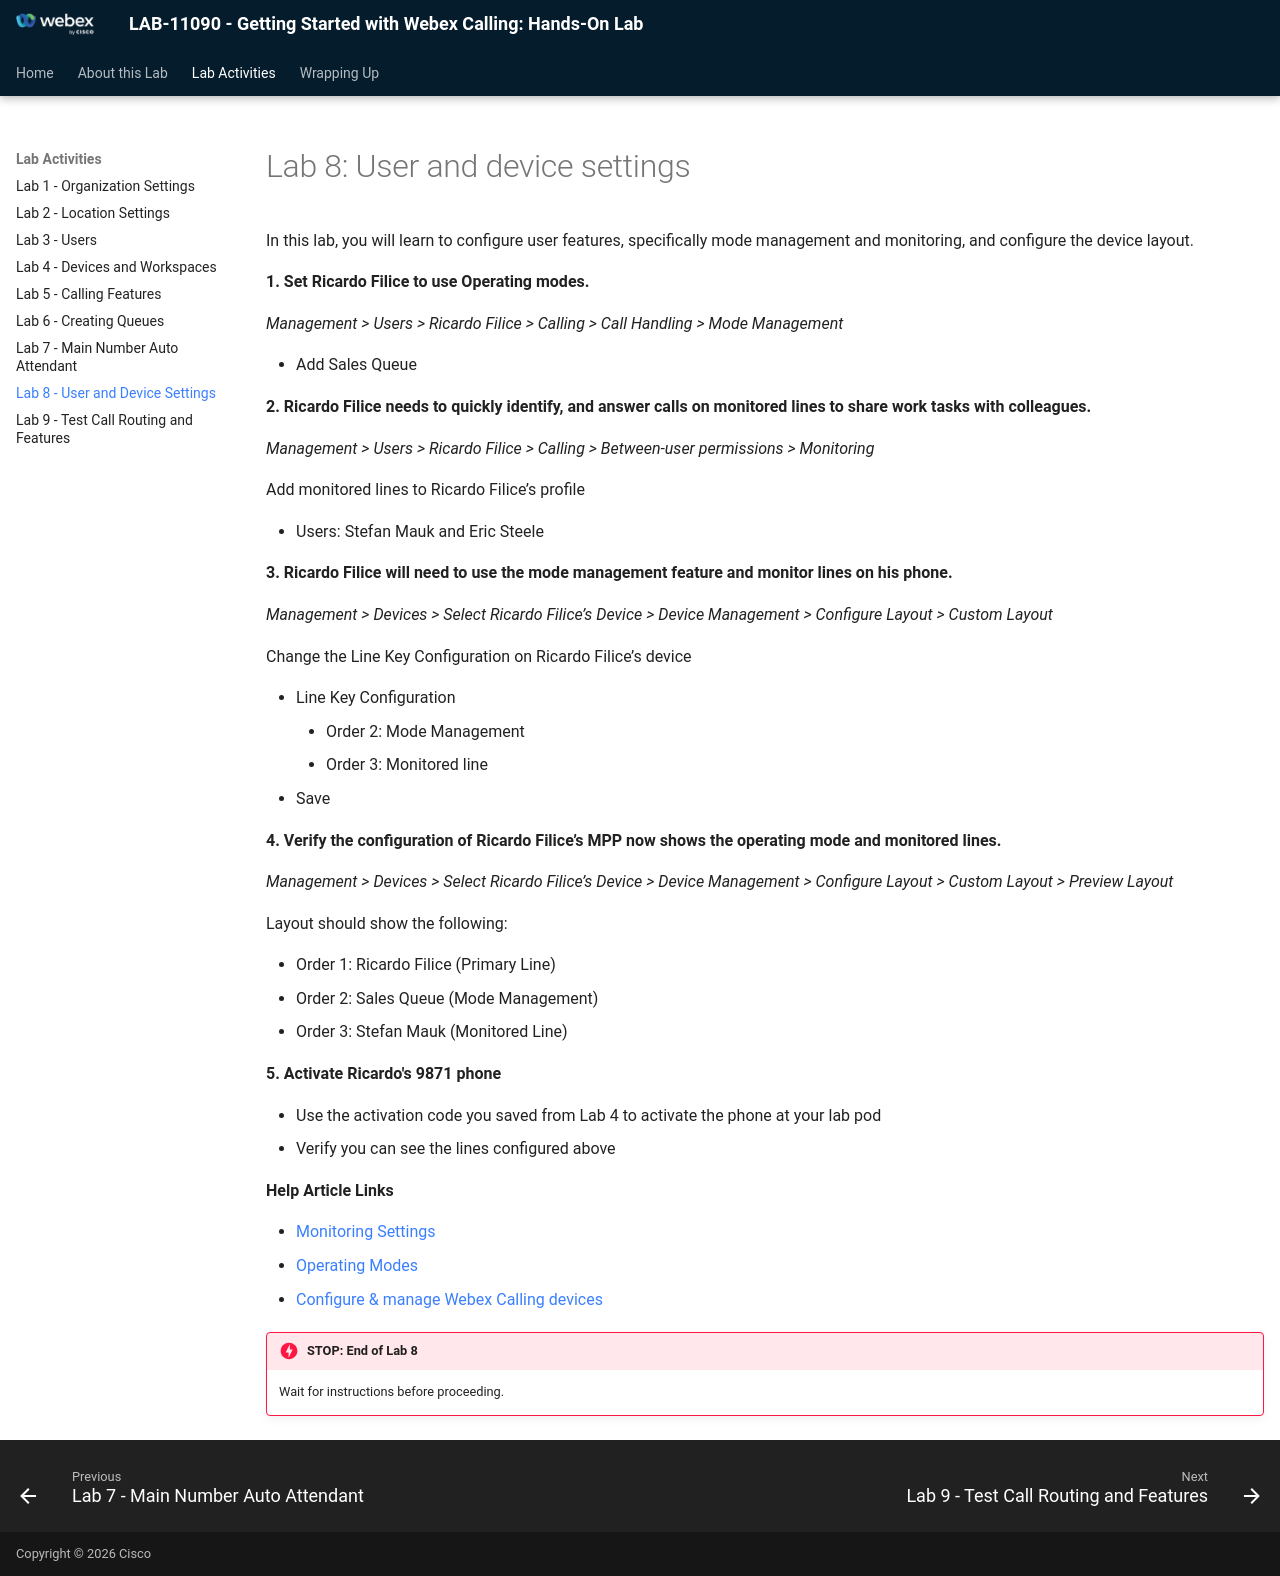

repository: WebexCC-SA/LAB-11090 · page: lab-8-user-and-device-settings/index.html · generator: mkdocs

# Lab 8: User and device settings

In this lab, you will learn to configure user features, specifically mode management and monitoring, and configure the device layout.

**1. Set Ricardo Filice to use Operating modes.**

*Management > Users > Ricardo Filice > Calling > Call Handling > Mode Management*

- Add Sales Queue

**2. Ricardo Filice needs to quickly identify, and answer calls on monitored lines to share work tasks with colleagues.**

*Management > Users > Ricardo Filice > Calling > Between-user permissions > Monitoring*

Add monitored lines to Ricardo Filice’s profile

- Users: Stefan Mauk and Eric Steele

**3. Ricardo Filice will need to use the mode management feature and monitor lines on his phone.**

*Management > Devices > Select Ricardo Filice’s Device > Device Management > Configure Layout > Custom Layout*

Change the Line Key Configuration on Ricardo Filice’s device

- Line Key Configuration
    - Order 2: Mode Management
    - Order 3: Monitored line
- Save

**4. Verify the configuration of Ricardo Filice’s MPP now shows the operating mode and monitored lines.**

*Management > Devices > Select Ricardo Filice’s Device > Device Management > Configure Layout > Custom Layout > Preview Layout*

Layout should show the following:

- Order 1: Ricardo Filice (Primary Line)
- Order 2: Sales Queue (Mode Management)
- Order 3: Stefan Mauk (Monitored Line)

**5. Activate Ricardo's 9871 phone**

- Use the activation code you saved from Lab 4 to activate the phone at your lab pod
- Verify you can see the lines configured above

**Help Article Links**

- [Monitoring Settings](https://help.webex.com/en-us/article/a7d9dj/Monitoring-List---Other-Users-and-Call-Park-Extentions)
- [Operating Modes](https://help.webex.com/en-us/article/fozeml/Call-routing-based-on-operating-modes-in-Webex-Calling)
- [Configure & manage Webex Calling devices](https://help.webex.com/en-us/article/n9r1aac/Configure-and-manage-Webex-Calling-devices#task_1F34AE00C60556F8DBF41250DC48DB0A)


!!! danger "STOP: End of Lab 8"
    Wait for instructions before proceeding.
